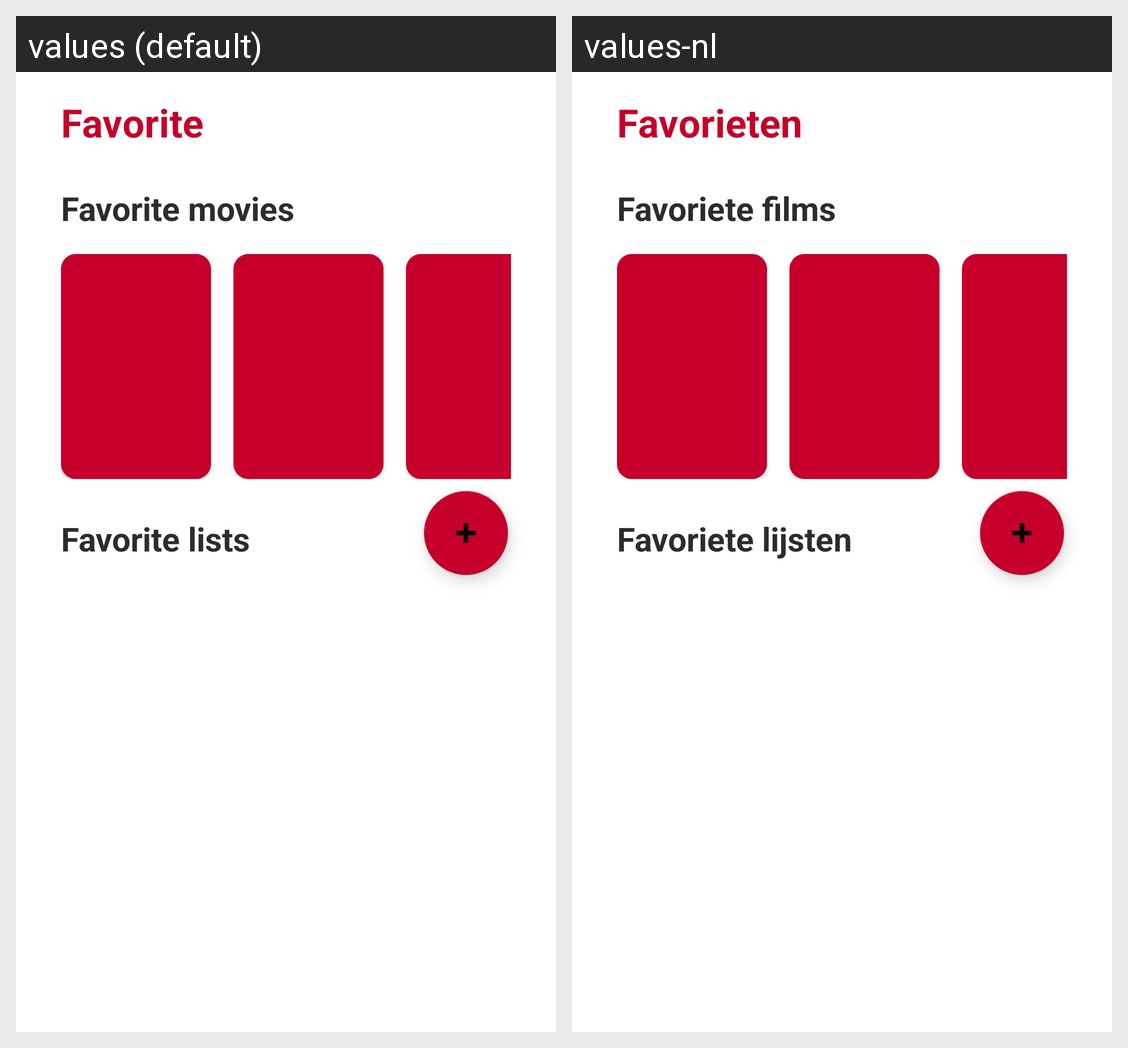

Strings drawn on this Android screen and how each of the app's shown locales translates them:
Android screen res/layout/fragment_favorites.xml rendered under 2 locales, left to right: values (default), values-nl. Device: Nexus 5 (rendered at 1080×1920; each locale shown at half size, 540×960, under a caption strip naming it); theme Theme.AvansTV.
Strings drawn on this screen, with the default value and each locale's value (text and hints the layout hard-codes, and strings that could not be matched under every locale, appear in the picture but are not listed):

favorite
  values: Favorite
  values-nl: Favorieten

favorite_movies
  values: Favorite movies
  values-nl: Favoriete films

favorite_lists
  values: Favorite lists
  values-nl: Favoriete lijsten
